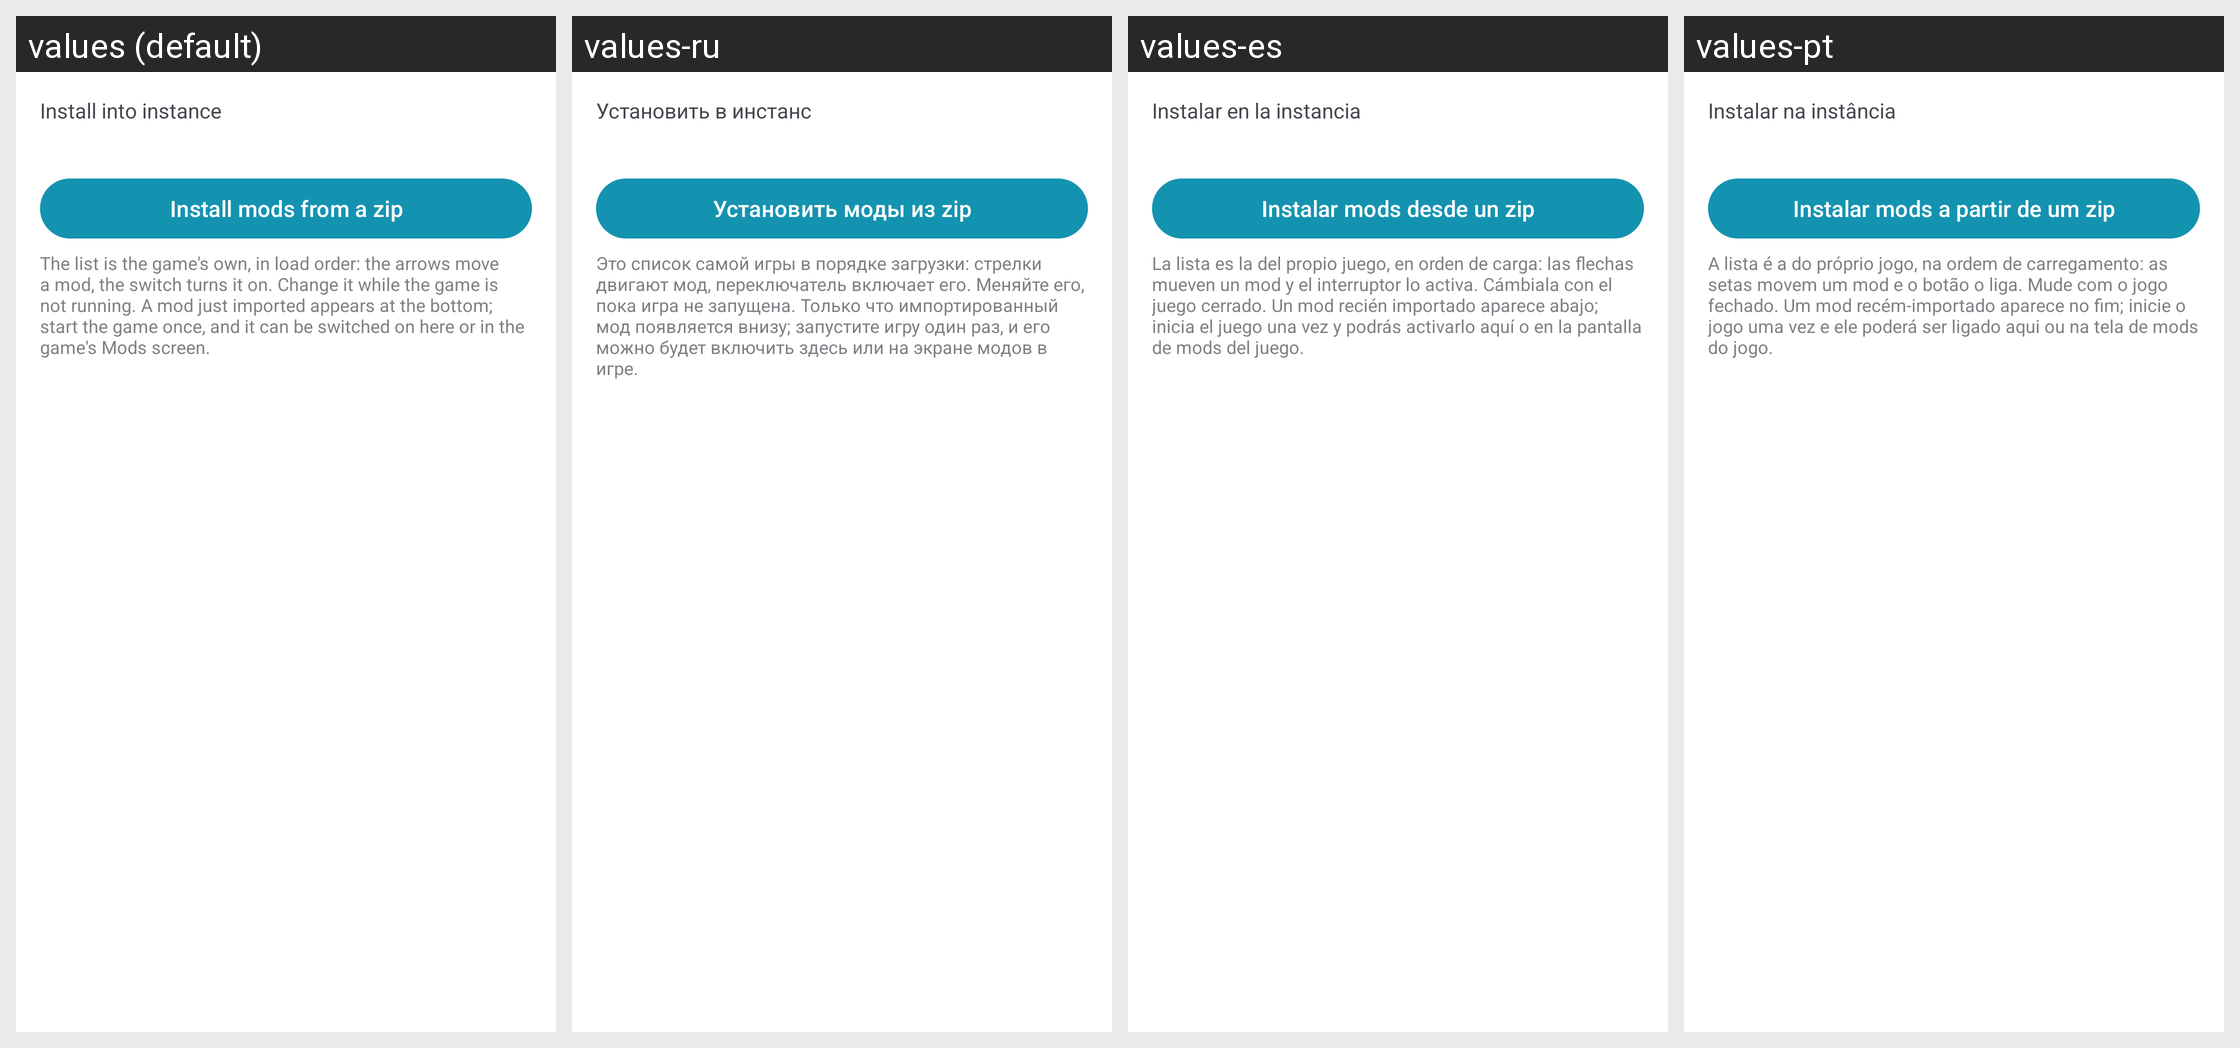

The Android screen above is rendered under several locales of the same app. Produce the string resources it draws, with the default and per-locale values.
Android screen res/layout/fragment_oni_mods.xml rendered under 4 locales, left to right: values (default), values-ru, values-es, values-pt. Device: Nexus 5 (rendered at 1080×1920; each locale shown at half size, 540×960, under a caption strip naming it); theme AppTheme.
Strings drawn on this screen, with the default value and each locale's value (text and hints the layout hard-codes, and strings that could not be matched under every locale, appear in the picture but are not listed):

install_content_instance
  values: Install into instance
  values-ru: Установить в инстанс
  values-es: Instalar en la instancia
  values-pt: Instalar na instância

oni_mods_import
  values: Install mods from a zip
  values-ru: Установить моды из zip
  values-es: Instalar mods desde un zip
  values-pt: Instalar mods a partir de um zip

oni_mods_hint
  values: The list is the game's own, in load order: the arrows move a mod, the switch turns it on. Change it while the game is not running. A mod just imported appears at the bottom; start the game once, and it can be switched on here or in the game's Mods screen.
  values-ru: Это список самой игры в порядке загрузки: стрелки двигают мод, переключатель включает его. Меняйте его, пока игра не запущена. Только что импортированный мод появляется внизу; запустите игру один раз, и его можно будет включить здесь или на экране модов в игре.
  values-es: La lista es la del propio juego, en orden de carga: las flechas mueven un mod y el interruptor lo activa. Cámbiala con el juego cerrado. Un mod recién importado aparece abajo; inicia el juego una vez y podrás activarlo aquí o en la pantalla de mods del juego.
  values-pt: A lista é a do próprio jogo, na ordem de carregamento: as setas movem um mod e o botão o liga. Mude com o jogo fechado. Um mod recém-importado aparece no fim; inicie o jogo uma vez e ele poderá ser ligado aqui ou na tela de mods do jogo.
